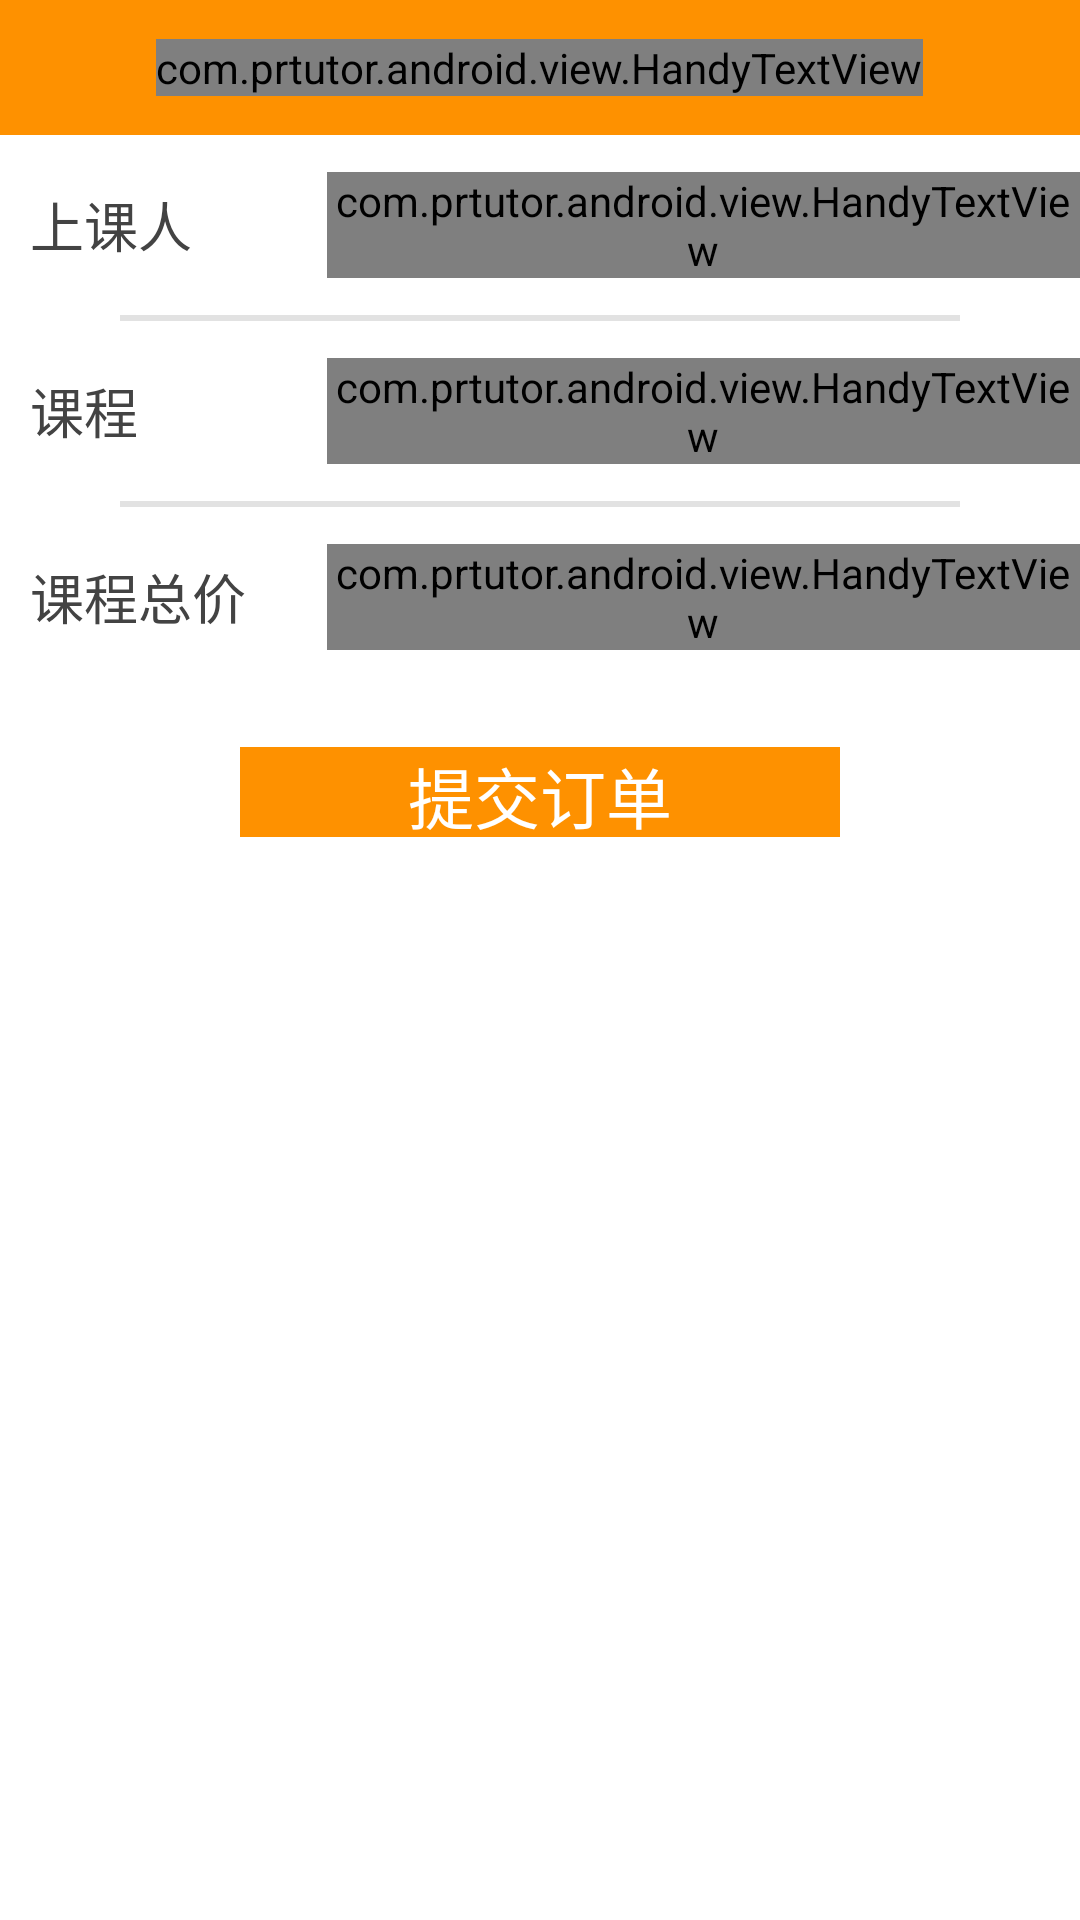

Layout XML and referenced resources for this Android screen:
<!-- AndroidManifest.xml: application theme android:Theme.Light.NoTitleBar -->
<!-- res/layout/activity_order.xml -->
<?xml version="1.0" encoding="utf-8"?>
<LinearLayout xmlns:android="http://schemas.android.com/apk/res/android"
    android:layout_width="match_parent"
    android:layout_height="match_parent"
    android:orientation="vertical" >

    <RelativeLayout
        android:id="@+id/order_detail"
        android:layout_width="fill_parent"
        android:layout_height="45dp"
        android:background="@color/orange" >

        <ImageButton
            android:id="@+id/order_back"
            android:layout_width="20dp"
            android:layout_height="20dp"
            android:layout_centerVertical="true"
            android:layout_marginLeft="18dp"
            android:background="@drawable/icon_back" />

        <com.prtutor.android.view.HandyTextView
            android:id="@+id/course_name"
            android:layout_width="wrap_content"
            android:layout_height="wrap_content"
            android:layout_centerInParent="true"
            android:text="确认订单"
            android:textColor="@color/white"
            android:textSize="24sp" />
    </RelativeLayout>

    <LinearLayout
        android:layout_width="fill_parent"
        android:layout_height="wrap_content"
        android:orientation="vertical" >

        <LinearLayout
            android:id="@+id/order_name"
            android:layout_width="fill_parent"
            android:layout_height="60dip"
            android:background="@color/white"
            android:gravity="center_vertical"
            android:orientation="horizontal" >

            <TextView
                android:id="@+id/iv_order_name"
                android:layout_width="79dp"
                android:layout_height="wrap_content"
                android:layout_marginLeft="10dip"
                android:text="上课人"
                android:textColor="@color/text_color"
                android:textSize="18sp" />

            <com.prtutor.android.view.HandyTextView
                android:id="@+id/tv_order_name"
                android:layout_marginLeft="20dip"
                android:layout_width="wrap_content"
                android:layout_height="wrap_content"
                android:layout_centerInParent="true"
                android:textColor="@color/title_bg"
                android:textSize="20sp" />
        </LinearLayout>

        <View
            android:layout_width="280dip"
            android:layout_height="2dp"
            android:layout_centerInParent="true"
            android:layout_gravity="center"
            android:background="#E2E2E2" />

        <LinearLayout
            android:id="@+id/order_course"
            android:layout_width="fill_parent"
            android:layout_height="60dip"
            android:background="@color/white"
            android:gravity="center_vertical"
            android:orientation="horizontal" >

            <TextView
                android:id="@+id/iv_order_course"
                android:layout_width="79dp"
                android:layout_height="wrap_content"
                android:layout_marginLeft="10dip"
                android:text="课程"
                android:textColor="@color/text_color"
                android:textSize="18sp" />

            <com.prtutor.android.view.HandyTextView
                android:id="@+id/tv_order_course"
                android:layout_marginLeft="20dip"
                android:layout_width="wrap_content"
                android:layout_height="wrap_content"
                android:layout_centerInParent="true"
                android:textColor="@color/title_bg"
                android:textSize="20sp" />
        </LinearLayout>

        <View
            android:layout_width="280dip"
            android:layout_height="2dp"
            android:layout_centerInParent="true"
            android:layout_gravity="center"
            android:background="#E2E2E2" />

        <LinearLayout
            android:id="@+id/order_price"
            android:layout_width="fill_parent"
            android:layout_height="60dip"
            android:background="@color/white"
            android:gravity="center_vertical"
            android:orientation="horizontal" >

            <TextView
                android:id="@+id/iv_order_price"
                android:layout_width="79dp"
                android:layout_height="wrap_content"
                android:layout_marginLeft="10dip"
                android:text="课程总价"
                android:textColor="@color/text_color"
                android:textSize="18sp" />

            <com.prtutor.android.view.HandyTextView
                android:id="@+id/tv_order_price"
                android:layout_marginLeft="20dip"
                android:layout_width="wrap_content"
                android:layout_height="wrap_content"
                android:layout_centerInParent="true"
                android:textColor="@color/title_bg"
                android:textSize="20sp" />
        </LinearLayout>

        <Button
            android:id="@+id/btn_order"
            android:layout_width="200dp"
            android:layout_height="30dip"
            android:layout_marginTop="20dip"
            android:layout_weight="0.38"
            android:background="@color/orange"
            android:layout_gravity="center"
            android:text="提交订单"
            android:textColor="@color/white"
            android:textSize="22sp" />
    </LinearLayout>

</LinearLayout>
<!-- resources referenced by this layout -->
<resources>
  <color name="orange">#FE9100</color>
  <color name="text_color">#ff434343</color>
  <color name="title_bg">#ff97847d</color>
  <color name="white">#ffffffff</color>
</resources>
